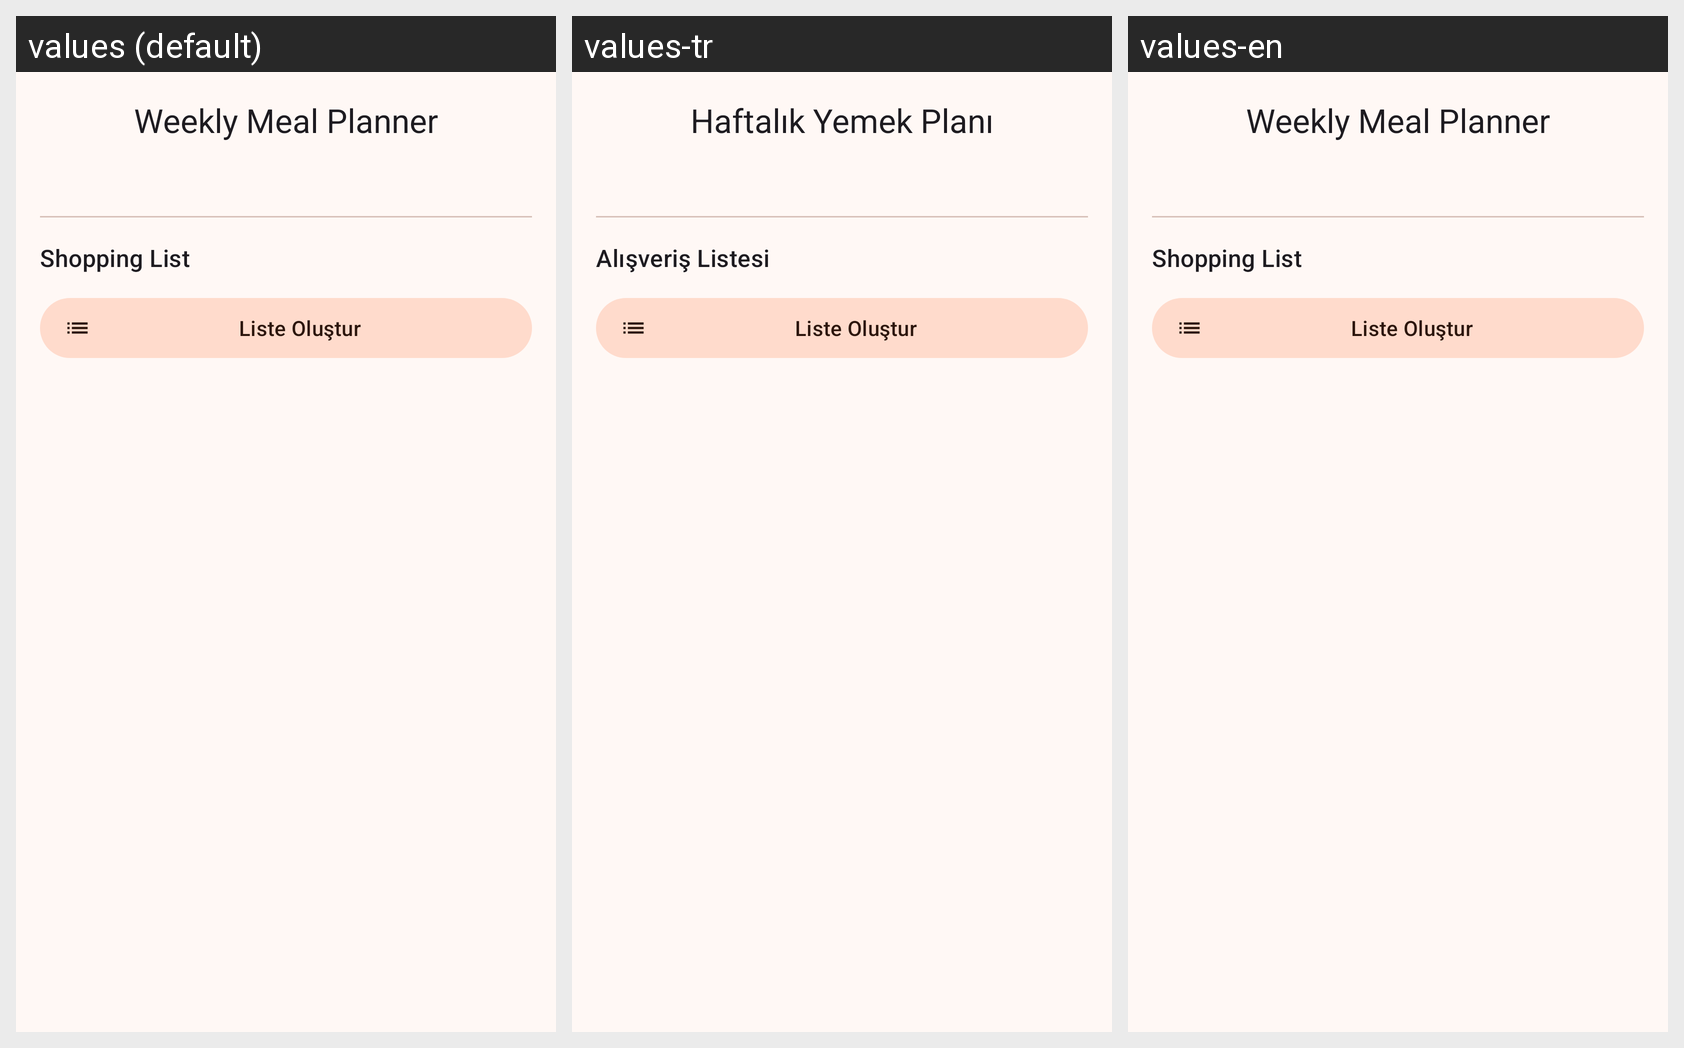

The Android screen above is rendered under several locales of the same app. Produce the string resources it draws, with the default and per-locale values.
Android screen res/layout/fragment_planner.xml rendered under 3 locales, left to right: values (default), values-tr, values-en. Device: Nexus 5 (rendered at 1080×1920; each locale shown at half size, 540×960, under a caption strip naming it); theme Theme.RecipeBookPro.
Strings drawn on this screen, with the default value and each locale's value (text and hints the layout hard-codes, and strings that could not be matched under every locale, appear in the picture but are not listed):

planner_title
  values: Weekly Meal Planner
  values-tr: Haftalık Yemek Planı
  values-en: Weekly Meal Planner

planner_shopping_list
  values: Shopping List
  values-tr: Alışveriş Listesi
  values-en: Shopping List
